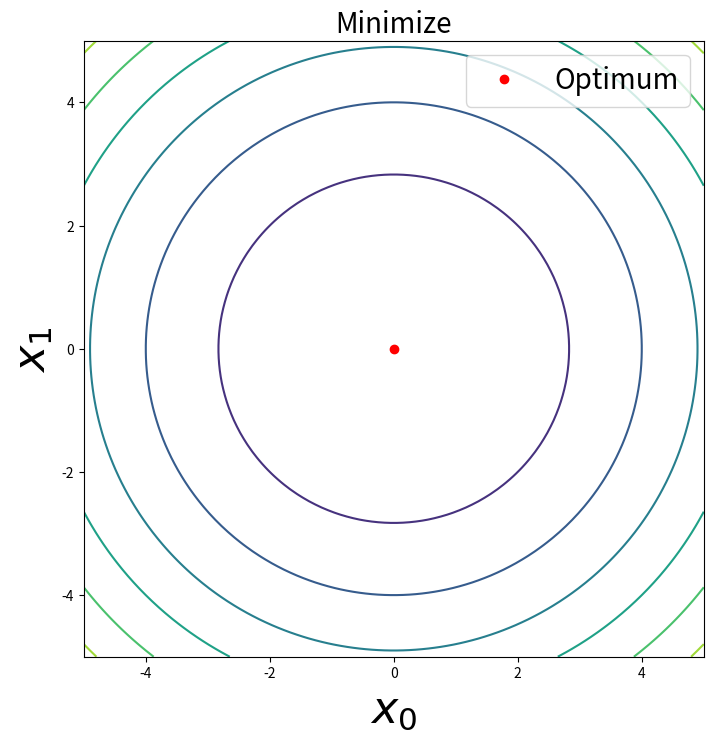

Here is the Python script that generated this plot:
#!/usr/bin/env python3
# -*- coding: utf-8 -*-

import numpy as np
import matplotlib.pyplot as plt
import scipy.optimize as optimize

# See:
# - http://docs.scipy.org/doc/scipy/reference/optimize.html
# - http://docs.scipy.org/doc/scipy/reference/generated/scipy.optimize.minimize.html
# - http://docs.scipy.org/doc/scipy/reference/generated/scipy.optimize.OptimizeResult.html#scipy.optimize.OptimizeResult
# - http://www.scipy-lectures.org/advanced/mathematical_optimization/
# - http://students.mimuw.edu.pl/~pbechler/scipy_doc/tutorial/optimize.html
# - https://people.duke.edu/~ccc14/sta-663/BlackBoxOptimization.html
# - http://stackoverflow.com/questions/13670333/multiple-variables-in-scipys-optimize-minimize


# DEFINE THE OBJECTIVE FUNCTION ###############################################

def f(x):
    return np.power(x[0], 2.) + np.power(x[1], 2.)


# OPTIMIZE ####################################################################

x0 = [1., 1.]
result = optimize.minimize(f, x0)

# Global view of the result
print(result)

# See http://docs.scipy.org/doc/scipy/reference/generated/scipy.optimize.OptimizeResult.html#scipy.optimize.OptimizeResult
print("Does the optimizer exited successfully ?", result.success)
print("The solution of the optimization:", result.x)
print("Termination status of the optimizer:", result.status)
print("Values of objective function:", result.fun)
print("Number of evaluations of the objective function:", result.nfev)
print("Number of iterations performed by the optimizer:", result.nit)


# PLOT THE FUNCTION AND THE RESULT ############################################

# Build datas
x = np.linspace(-5, 5, 100)
y = np.linspace(-5, 5, 100)
X, Y = np.meshgrid(x, y)
Z = f(np.vstack([X.ravel(), Y.ravel()])).reshape((100,100))

# Plot data
fig = plt.figure(figsize=(8.0, 8.0))
ax = fig.add_subplot(111)

ax.contour(X, Y, Z, label=r"Objective function $f$")
ax.plot(result.x[0], result.x[1], "or", label=r"Optimum")

# Set title and labels
ax.set_title(r"Minimize", fontsize=20)
ax.set_xlabel(r"$x_0$", fontsize=32)
ax.set_ylabel(r"$x_1$", fontsize=32)

# Set legend
ax.legend(loc='upper right', fontsize=20)

# Save file
plt.savefig("minimize_2d.png")

# Plot
plt.show()
